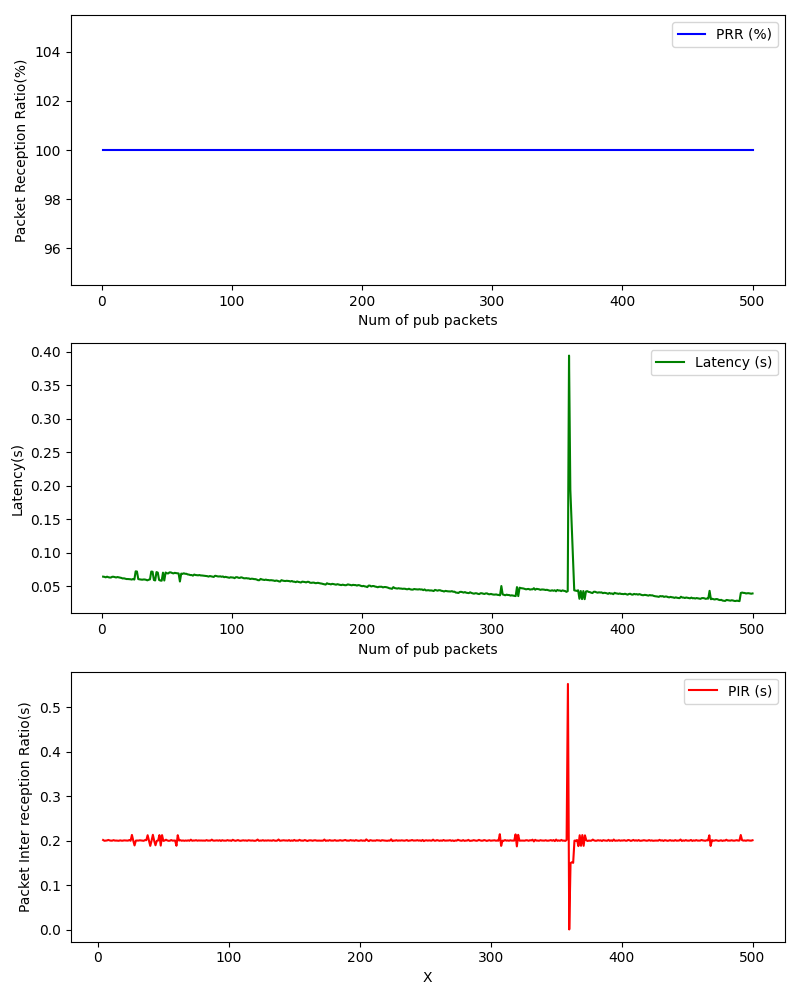

The file beside this chart, header and first rows:
, Num of pub packets, PRR (%), Latency (s), PIR (s)
0, 1, 100.0, 0.06415, 
1, 2, 100.0, 0.06382, 
2, 3, 100.0, 0.0631, 
3, 4, 100.0, 0.06413, 0.2014
4, 5, 100.0, 0.06331, 0.1996
5, 6, 100.0, 0.0629, 0.2
6, 7, 100.0, 0.06285, 0.2004
7, 8, 100.0, 0.06396, 0.2015
8, 9, 100.0, 0.06395, 0.2004
9, 10, 100.0, 0.06339, 0.1999
10, 11, 100.0, 0.06293, 0.2
11, 12, 100.0, 0.06355, 0.2011
12, 13, 100.0, 0.06316, 0.2
13, 14, 100.0, 0.06282, 0.2001
14, 15, 100.0, 0.06226, 0.1999
15, 16, 100.0, 0.06146, 0.1996
16, 17, 100.0, 0.06164, 0.2006
17, 18, 100.0, 0.06109, 0.1999
18, 19, 100.0, 0.06058, 0.1999
19, 20, 100.0, 0.0606, 0.2005
20, 21, 100.0, 0.06046, 0.2003
21, 22, 100.0, 0.06024, 0.2001
22, 23, 100.0, 0.05983, 0.2
23, 24, 100.0, 0.06067, 0.2013
24, 25, 100.0, 0.05976, 0.1996
25, 26, 100.0, 0.0721, 0.2128
26, 27, 100.0, 0.0718, 0.2001
27, 28, 100.0, 0.06054, 0.1892
28, 29, 100.0, 0.06013, 0.2
29, 30, 100.0, 0.05992, 0.2002
30, 31, 100.0, 0.05958, 0.2001
31, 32, 100.0, 0.05992, 0.2007
32, 33, 100.0, 0.0599, 0.2004
33, 34, 100.0, 0.05945, 0.1998
34, 35, 100.0, 0.05864, 0.1996
35, 36, 100.0, 0.05955, 0.2012
36, 37, 100.0, 0.06006, 0.2009
37, 38, 100.0, 0.07178, 0.2121
38, 39, 100.0, 0.07147, 0.2001
39, 40, 100.0, 0.0592, 0.1881
40, 41, 100.0, 0.05846, 0.1998
41, 42, 100.0, 0.07099, 0.213
42, 43, 100.0, 0.07014, 0.1996
43, 44, 100.0, 0.05925, 0.1895
44, 45, 100.0, 0.05831, 0.1995
45, 46, 100.0, 0.0581, 0.2002
46, 47, 100.0, 0.07009, 0.2124
47, 48, 100.0, 0.0584, 0.1888
48, 49, 100.0, 0.0703, 0.2124
49, 50, 100.0, 0.06922, 0.1993
50, 51, 100.0, 0.0689, 0.2002
51, 52, 100.0, 0.07053, 0.202
52, 53, 100.0, 0.07049, 0.2004
53, 54, 100.0, 0.06962, 0.1995
54, 55, 100.0, 0.06899, 0.1998
55, 56, 100.0, 0.06984, 0.2012
56, 57, 100.0, 0.06944, 0.2
57, 58, 100.0, 0.06921, 0.2002
58, 59, 100.0, 0.06891, 0.2002
59, 60, 100.0, 0.05692, 0.1884
... 440 more rows
